Run: headless pygame with SDL's dummy video driver; simulated clock (each Clock.tick advances the game by its frame time, no real sleeping); random seed 0; keys injected as events and as key.get_pressed() state; mouse plan: one left click at the window centre at the start of phase 2, then a move to the lower-right quarter at the start of phase 3.
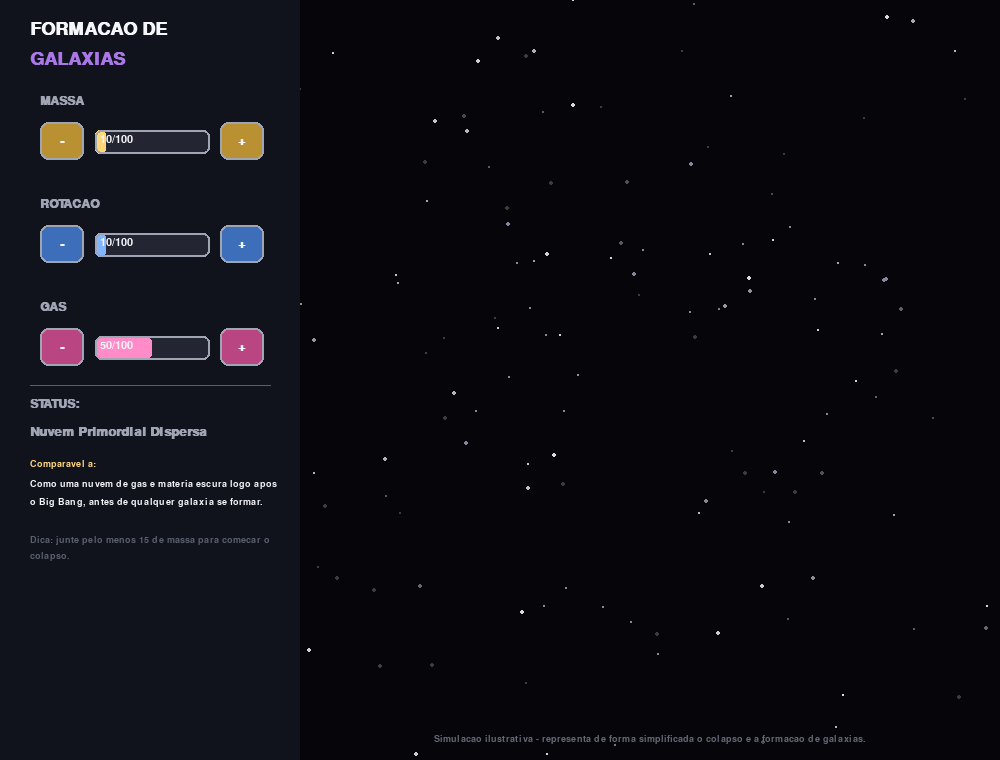
Frame 1 of 4 · flips 1–60 · no input
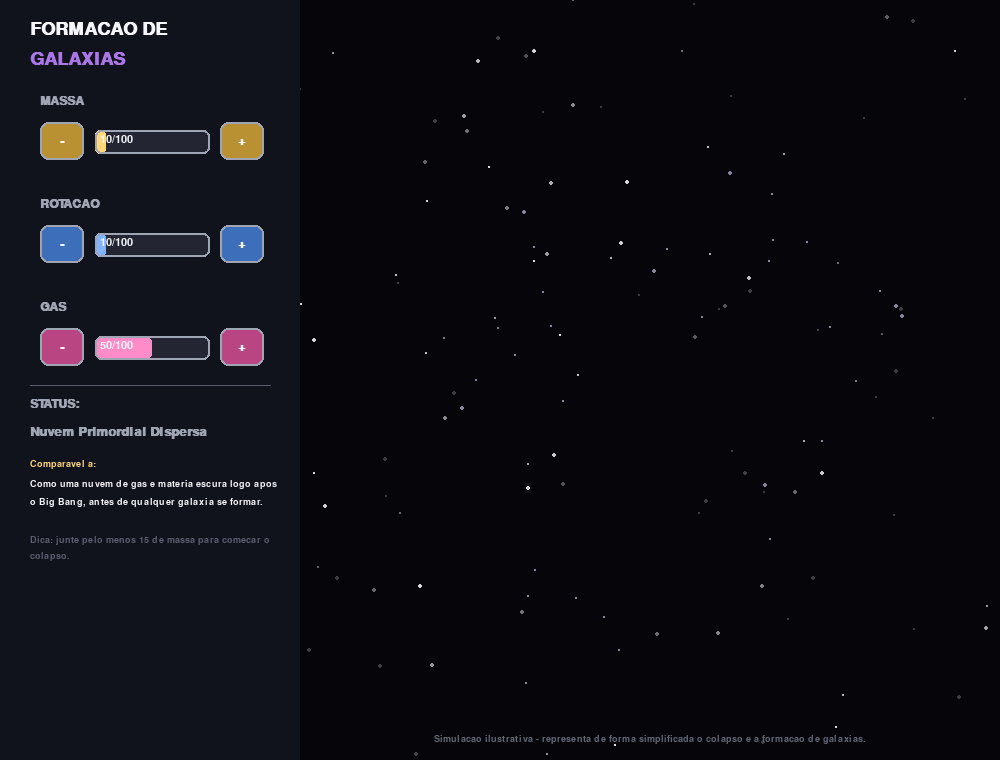
Frame 2 of 4 · flips 61–180 · clicked the window centre · tapped SPACE, RETURN · held RIGHT (→), D
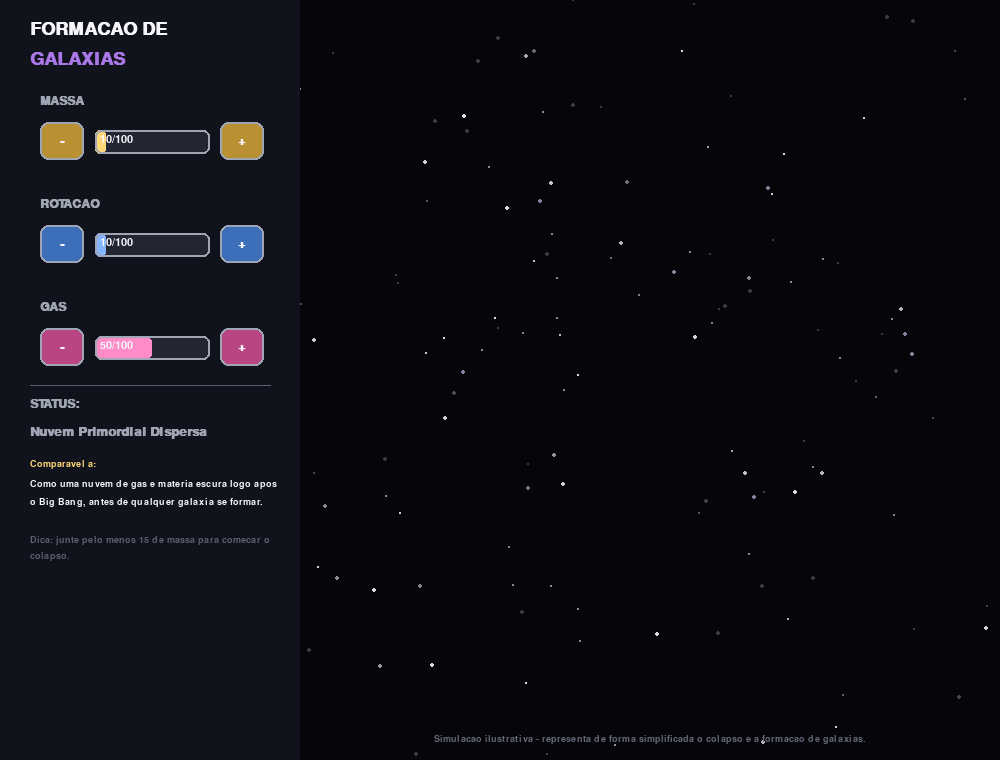
Frame 3 of 4 · flips 181–300 · moved the mouse to the lower-right quarter · held DOWN (↓), S
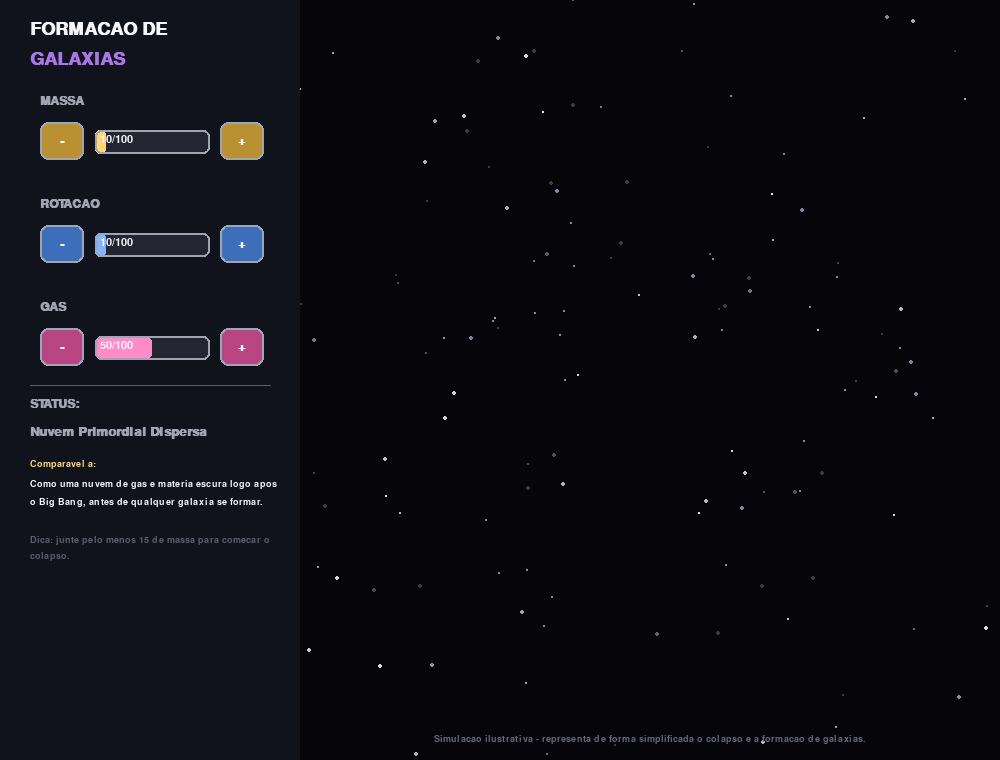
Frame 4 of 4 · flips 301–420 · held LEFT (←), A, UP (↑), W

The pygame program that drew these frames:

import pygame
import sys
import math
import random

# ----------------------------------------------------------------------
# CONFIGURACAO GERAL
# ----------------------------------------------------------------------
pygame.init()

LARGURA, ALTURA = 1000, 760
tela = pygame.display.set_mode((LARGURA, ALTURA))
pygame.display.set_caption("Formacao de Galaxias")
relogio = pygame.time.Clock()

PRETO = (5, 5, 10)
BRANCO = (245, 245, 250)
CINZA = (90, 95, 110)
CINZA_CLARO = (160, 165, 180)
AMARELO = (255, 215, 120)
LARANJA = (255, 150, 60)
VERMELHO = (220, 90, 70)
AZUL = (130, 180, 255)
ROXO = (170, 120, 230)
ROSA = (255, 140, 200)
PAINEL_BG = (16, 18, 28)

fonte_titulo = pygame.font.SysFont("arial", 27, bold=True)
fonte_label = pygame.font.SysFont("arial", 18, bold=True)
fonte_texto = pygame.font.SysFont("arial", 16)
fonte_pequena = pygame.font.SysFont("arial", 14)
fonte_status = pygame.font.SysFont("arial", 20, bold=True)

CENTRO = (660, 400)

# ----------------------------------------------------------------------
# ESTADO DO SISTEMA
# ----------------------------------------------------------------------
massa = 10
rotacao = 10
gas = 50

massa_suave = float(massa)
rotacao_suave = float(rotacao)
gas_suave = float(gas)

LIMIAR_MASSA_MIN = 15         # minimo para comecar a colapsar
LIMIAR_ROTACAO_DISCO = 40     # acima disso, achata em disco (espiral); abaixo, esferoidal
LIMIAR_GAS_FORMACAO = 30      # acima disso, formacao estelar ativa (braços azuis)
LIMIAR_GAS_STARBURST = 70     # muito gas = surto intenso de formacao estelar

tempo = 0
rotacao_fase = 0.0

# ----------------------------------------------------------------------
# PARTICULAS PRE-GERADAS (padroes fixos, reaproveitados a cada frame)
# ----------------------------------------------------------------------
NUM_NUVEM = 260
particulas_nuvem = [{
    "angulo": random.uniform(0, math.tau),
    "fator_raio": random.uniform(0.3, 1.0),
    "vel": random.uniform(0.3, 1.0),
    "tamanho": random.uniform(1, 2.4),
} for _ in range(NUM_NUVEM)]

NUM_ESFEROIDE = 320
particulas_esferoide = [{
    "angulo": random.uniform(0, math.tau),
    "fator_raio": random.random() ** 1.8,   # concentra mais estrelas perto do centro
    "tamanho": random.uniform(1, 2.2),
} for _ in range(NUM_ESFEROIDE)]

NUM_CLUMPS_ANA = 5
CLUMPS_ANA = [(random.uniform(-0.5, 0.5), random.uniform(-0.4, 0.4)) for _ in range(NUM_CLUMPS_ANA)]
particulas_ana = [{
    "clump": random.randrange(NUM_CLUMPS_ANA),
    "offset_x": random.uniform(-0.22, 0.22),
    "offset_y": random.uniform(-0.22, 0.22),
    "tamanho": random.uniform(1, 2.4),
} for _ in range(260)]

NUM_BRACOS = 4
PARTICULAS_POR_BRACO = 130
VOLTAS_BRACO = 2.4 * math.tau
particulas_espiral = []
for k in range(NUM_BRACOS):
    angulo_base = k * (math.tau / NUM_BRACOS)
    for i in range(PARTICULAS_POR_BRACO):
        t = i / PARTICULAS_POR_BRACO
        particulas_espiral.append({
            "angulo_base": angulo_base,
            "t": t,
            "offset": random.uniform(-0.05, 0.05),
            "offset_raio": random.uniform(-0.04, 0.04),
            "tamanho": random.uniform(1, 2.6),
            "hii": random.random() < 0.12,  # regiao de formacao estelar (rosa)
        })

NUM_BULBO = 90
particulas_bulbo = [{
    "angulo": random.uniform(0, math.tau),
    "fator_raio": random.random() ** 2,
    "tamanho": random.uniform(1, 2.2),
} for _ in range(NUM_BULBO)]

# Estrelas de fundo
estrelas_fundo = [
    (random.randint(0, LARGURA), random.randint(0, ALTURA), random.randint(1, 2), random.uniform(0.3, 1))
    for _ in range(150)
]

# ----------------------------------------------------------------------
# BOTOES
# ----------------------------------------------------------------------
def criar_botao(x, y):
    return pygame.Rect(x, y, 44, 38)

botao_massa_menos = criar_botao(40, 122)
botao_massa_mais = criar_botao(220, 122)

botao_rot_menos = criar_botao(40, 225)
botao_rot_mais = criar_botao(220, 225)

botao_gas_menos = criar_botao(40, 328)
botao_gas_mais = criar_botao(220, 328)


def desenhar_botao(rect, texto, hover, cor_base):
    cor = cor_base if hover else tuple(max(0, c - 70) for c in cor_base)
    pygame.draw.rect(tela, cor, rect, border_radius=8)
    pygame.draw.rect(tela, CINZA_CLARO, rect, 2, border_radius=8)
    render = fonte_label.render(texto, True, PRETO if hover else BRANCO)
    tela.blit(render, render.get_rect(center=rect.center))


def desenhar_barra(x, y, largura, altura, valor, cor):
    pygame.draw.rect(tela, (35, 38, 50), (x, y, largura, altura), border_radius=6)
    largura_preenchida = int(largura * (valor / 100))
    if largura_preenchida > 0:
        pygame.draw.rect(tela, cor, (x, y, largura_preenchida, altura), border_radius=6)
    pygame.draw.rect(tela, CINZA_CLARO, (x, y, largura, altura), 2, border_radius=6)


def texto_em_linhas(texto, fonte, largura_max):
    palavras = texto.split(" ")
    linhas = []
    linha_atual = ""
    for palavra in palavras:
        teste = (linha_atual + " " + palavra).strip()
        if fonte.size(teste)[0] > largura_max:
            linhas.append(linha_atual)
            linha_atual = palavra
        else:
            linha_atual = teste
    linhas.append(linha_atual)
    return linhas


# ----------------------------------------------------------------------
# CLASSIFICACAO (simplificada para fins de jogo)
# ----------------------------------------------------------------------
def calcular_estado(massa, rotacao, gas):
    if massa < LIMIAR_MASSA_MIN:
        return "nuvem"

    if rotacao < LIMIAR_ROTACAO_DISCO:
        # colapso esferoidal
        if gas < LIMIAR_GAS_FORMACAO:
            return "eliptica"
        else:
            return "ana_irregular"
    else:
        # colapso em disco
        if gas < LIMIAR_GAS_FORMACAO:
            return "lenticular"
        elif gas < LIMIAR_GAS_STARBURST:
            return "espiral"
        else:
            return "espiral_starburst"


INFO_TIPOS = {
    "nuvem": ("Nuvem Primordial Dispersa", CINZA_CLARO,
               "Como uma nuvem de gas e materia escura logo apos o Big Bang, antes de qualquer galaxia se formar."),
    "eliptica": ("Galaxia Eliptica", AMARELO,
                  "Parecida com M87, uma galaxia eliptica gigante no aglomerado de Virgem, cheia de estrelas velhas."),
    "ana_irregular": ("Galaxia Ana Irregular", AZUL,
                        "Semelhante a Grande Nuvem de Magalhaes, pequena e irregular, mas com formacao estelar ativa."),
    "lenticular": ("Galaxia Lenticular (S0)", (200, 190, 160),
                     "Comparavel a NGC 5866, um disco achatado que ja gastou quase todo o seu gas."),
    "espiral": ("Galaxia Espiral", AZUL,
                 "Muito parecida com a Via Lactea ou a Galaxia de Andromeda."),
    "espiral_starburst": ("Espiral em Surto de Formacao Estelar", ROSA,
                            "Rivaliza com a Galaxia do Charuto (M82), famosa por seu intenso surto de formacao estelar."),
}


# ----------------------------------------------------------------------
# DESENHO
# ----------------------------------------------------------------------
def raio_base(massa_v):
    return 40 + massa_v * 2.0


def cor_por_gas(gas_v, cor_pouco_gas, cor_muito_gas):
    t = max(0, min(1, gas_v / 100))
    return tuple(int(cor_pouco_gas[i] + (cor_muito_gas[i] - cor_pouco_gas[i]) * t) for i in range(3))


def desenhar_nuvem(massa_v, fase):
    raio_alvo = 260
    num_visiveis = int(NUM_NUVEM * max(massa_v, 4) / 100)
    for p in particulas_nuvem[:num_visiveis]:
        p["angulo"] += 0.0015 * p["vel"]
        r = raio_alvo * p["fator_raio"]
        x = CENTRO[0] + r * math.cos(p["angulo"])
        y = CENTRO[1] + r * math.sin(p["angulo"])
        pygame.draw.circle(tela, (140, 130, 160), (int(x), int(y)), max(1, int(p["tamanho"])))


def desenhar_esferoide(massa_v, gas_v, tipo, fase):
    raio = raio_base(massa_v)
    achatamento = 0.85

    if tipo == "eliptica":
        cor_base = cor_por_gas(gas_v, (235, 205, 140), (255, 225, 170))
    else:
        cor_base = cor_por_gas(gas_v, (150, 180, 230), (140, 200, 255))

    lista = particulas_esferoide if tipo == "eliptica" else particulas_ana

    if tipo == "eliptica":
        for p in lista:
            p["angulo"] += 0.0008
            r = raio * p["fator_raio"]
            x = CENTRO[0] + r * math.cos(p["angulo"])
            y = CENTRO[1] + r * math.sin(p["angulo"]) * achatamento
            escurecimento = 0.55 + 0.45 * (1 - p["fator_raio"])
            cor = tuple(int(c * escurecimento) for c in cor_base)
            pygame.draw.circle(tela, cor, (int(x), int(y)), max(1, int(p["tamanho"])))
    else:
        for p in lista:
            cx_clump, cy_clump = CLUMPS_ANA[p["clump"]]
            x = CENTRO[0] + (cx_clump + p["offset_x"]) * raio * 1.6
            y = CENTRO[1] + (cy_clump + p["offset_y"]) * raio * 1.6 * achatamento
            cor = cor_base if random.random() > 0.15 else (255, 255, 255)
            pygame.draw.circle(tela, cor, (int(x), int(y)), max(1, int(p["tamanho"])))


def desenhar_disco(massa_v, gas_v, tipo, fase):
    raio = raio_base(massa_v)
    achatamento = 0.42

    if tipo == "lenticular":
        cor_disco = cor_por_gas(gas_v, (215, 200, 170), (225, 210, 185))
        for p in particulas_esferoide:
            r = raio * p["fator_raio"] * 1.3
            ang = p["angulo"]
            x = CENTRO[0] + r * math.cos(ang)
            y = CENTRO[1] + r * math.sin(ang) * achatamento
            escurecimento = 0.55 + 0.4 * (1 - p["fator_raio"])
            cor = tuple(int(c * escurecimento) for c in cor_disco)
            pygame.draw.circle(tela, cor, (int(x), int(y)), max(1, int(p["tamanho"])))
    else:
        # bracos espirais
        cor_fria = (255, 225, 170)
        cor_ativa = (150, 190, 255) if tipo == "espiral" else (200, 150, 255)
        for p in particulas_espiral:
            t = p["t"]
            ang = p["angulo_base"] + t * VOLTAS_BRACO + fase + p["offset"]
            r = (0.12 + t * 0.9 + p["offset_raio"]) * raio * 1.7
            x = CENTRO[0] + r * math.cos(ang)
            y = CENTRO[1] + r * math.sin(ang) * achatamento

            if p["hii"] and gas_v >= LIMIAR_GAS_FORMACAO:
                cor = ROSA if tipo == "espiral_starburst" else (255, 190, 220)
            else:
                brilho_t = max(0, min(1, gas_v / 100))
                cor = tuple(int(cor_fria[i] + (cor_ativa[i] - cor_fria[i]) * brilho_t) for i in range(3))

            pygame.draw.circle(tela, cor, (int(x), int(y)), max(1, int(p["tamanho"])))

    # bojo central (bulge) - presente em todo disco
    for p in particulas_bulbo:
        r = raio * 0.22 * p["fator_raio"]
        x = CENTRO[0] + r * math.cos(p["angulo"] + fase * 0.4)
        y = CENTRO[1] + r * math.sin(p["angulo"] + fase * 0.4) * achatamento
        pygame.draw.circle(tela, (255, 235, 190), (int(x), int(y)), max(1, int(p["tamanho"])))

    # buraco negro supermassivo central (so um pontinho escuro sutil)
    pygame.draw.circle(tela, (10, 8, 5), CENTRO, 3)


# ----------------------------------------------------------------------
# LOOP PRINCIPAL
# ----------------------------------------------------------------------
rodando = True
while rodando:
    dt_ms = relogio.tick(60)
    tempo += dt_ms
    mouse_pos = pygame.mouse.get_pos()

    for evento in pygame.event.get():
        if evento.type == pygame.QUIT:
            rodando = False
        elif evento.type == pygame.MOUSEBUTTONDOWN:
            if botao_massa_mais.collidepoint(evento.pos):
                massa = min(100, massa + 5)
            elif botao_massa_menos.collidepoint(evento.pos):
                massa = max(0, massa - 5)
            elif botao_rot_mais.collidepoint(evento.pos):
                rotacao = min(100, rotacao + 5)
            elif botao_rot_menos.collidepoint(evento.pos):
                rotacao = max(0, rotacao - 5)
            elif botao_gas_mais.collidepoint(evento.pos):
                gas = min(100, gas + 5)
            elif botao_gas_menos.collidepoint(evento.pos):
                gas = max(0, gas - 5)

    massa_suave += (massa - massa_suave) * 0.08
    rotacao_suave += (rotacao - rotacao_suave) * 0.08
    gas_suave += (gas - gas_suave) * 0.08

    rotacao_fase += 0.0006 * (1 + rotacao_suave / 40)

    estagio = calcular_estado(massa, rotacao, gas)

    # -------------------- DESENHO --------------------
    tela.fill(PRETO)

    for (ex, ey, tam, fase_estrela) in estrelas_fundo:
        brilho = int(120 + 100 * math.sin(tempo * 0.001 * fase_estrela + ex))
        brilho = max(60, min(255, brilho))
        pygame.draw.circle(tela, (brilho, brilho, brilho), (ex, ey), tam)

    # Painel esquerdo
    pygame.draw.rect(tela, PAINEL_BG, (0, 0, 300, ALTURA))
    tela.blit(fonte_titulo.render("FORMACAO DE", True, BRANCO), (30, 20))
    tela.blit(fonte_titulo.render("GALAXIAS", True, ROXO), (30, 50))

    # MASSA
    tela.blit(fonte_label.render("MASSA", True, CINZA_CLARO), (40, 95))
    desenhar_botao(botao_massa_menos, "-", botao_massa_menos.collidepoint(mouse_pos), AMARELO)
    desenhar_botao(botao_massa_mais, "+", botao_massa_mais.collidepoint(mouse_pos), AMARELO)
    desenhar_barra(95, 130, 115, 24, massa, AMARELO)
    tela.blit(fonte_texto.render(f"{massa}/100", True, BRANCO), (100, 134))

    # ROTACAO
    tela.blit(fonte_label.render("ROTACAO", True, CINZA_CLARO), (40, 198))
    desenhar_botao(botao_rot_menos, "-", botao_rot_menos.collidepoint(mouse_pos), AZUL)
    desenhar_botao(botao_rot_mais, "+", botao_rot_mais.collidepoint(mouse_pos), AZUL)
    desenhar_barra(95, 233, 115, 24, rotacao, AZUL)
    tela.blit(fonte_texto.render(f"{rotacao}/100", True, BRANCO), (100, 237))

    # GAS
    tela.blit(fonte_label.render("GAS", True, CINZA_CLARO), (40, 301))
    desenhar_botao(botao_gas_menos, "-", botao_gas_menos.collidepoint(mouse_pos), ROSA)
    desenhar_botao(botao_gas_mais, "+", botao_gas_mais.collidepoint(mouse_pos), ROSA)
    desenhar_barra(95, 336, 115, 24, gas, ROSA)
    tela.blit(fonte_texto.render(f"{gas}/100", True, BRANCO), (100, 340))

    # Status
    pygame.draw.line(tela, CINZA, (30, 385), (270, 385), 1)
    tela.blit(fonte_label.render("STATUS:", True, CINZA_CLARO), (30, 398))

    nome_status, cor_status, comparacao = INFO_TIPOS[estagio]
    y_status = 425
    for linha in texto_em_linhas(nome_status, fonte_status, 250):
        tela.blit(fonte_status.render(linha, True, cor_status), (30, y_status))
        y_status += 26

    y_status += 8
    tela.blit(fonte_pequena.render("Comparavel a:", True, AMARELO), (30, y_status))
    y_status += 20
    for linha in texto_em_linhas(comparacao, fonte_pequena, 250):
        tela.blit(fonte_pequena.render(linha, True, BRANCO), (30, y_status))
        y_status += 18

    if estagio == "nuvem":
        y_status += 20
        dica = f"Dica: junte pelo menos {LIMIAR_MASSA_MIN} de massa para comecar o colapso."
    elif estagio in ("eliptica", "lenticular"):
        y_status += 20
        dica = f"Dica: gas >= {LIMIAR_GAS_FORMACAO} para acender formacao estelar ativa."
    else:
        dica = None

    if dica:
        for linha in texto_em_linhas(dica, fonte_pequena, 250):
            tela.blit(fonte_pequena.render(linha, True, CINZA), (30, y_status))
            y_status += 16

    # -------------------- VISUALIZACAO CENTRAL --------------------
    if estagio == "nuvem":
        desenhar_nuvem(massa_suave, rotacao_fase)
    elif estagio in ("eliptica", "ana_irregular"):
        desenhar_esferoide(massa_suave, gas_suave, estagio, rotacao_fase)
    else:
        desenhar_disco(massa_suave, gas_suave, estagio, rotacao_fase)

    rodape = fonte_pequena.render(
        "Simulacao ilustrativa - representa de forma simplificada o colapso e a formacao de galaxias.",
        True, (100, 105, 120)
    )
    tela.blit(rodape, (300 + (LARGURA - 300 - rodape.get_width()) // 2, ALTURA - 26))

    pygame.display.flip()

pygame.quit()
sys.exit()
